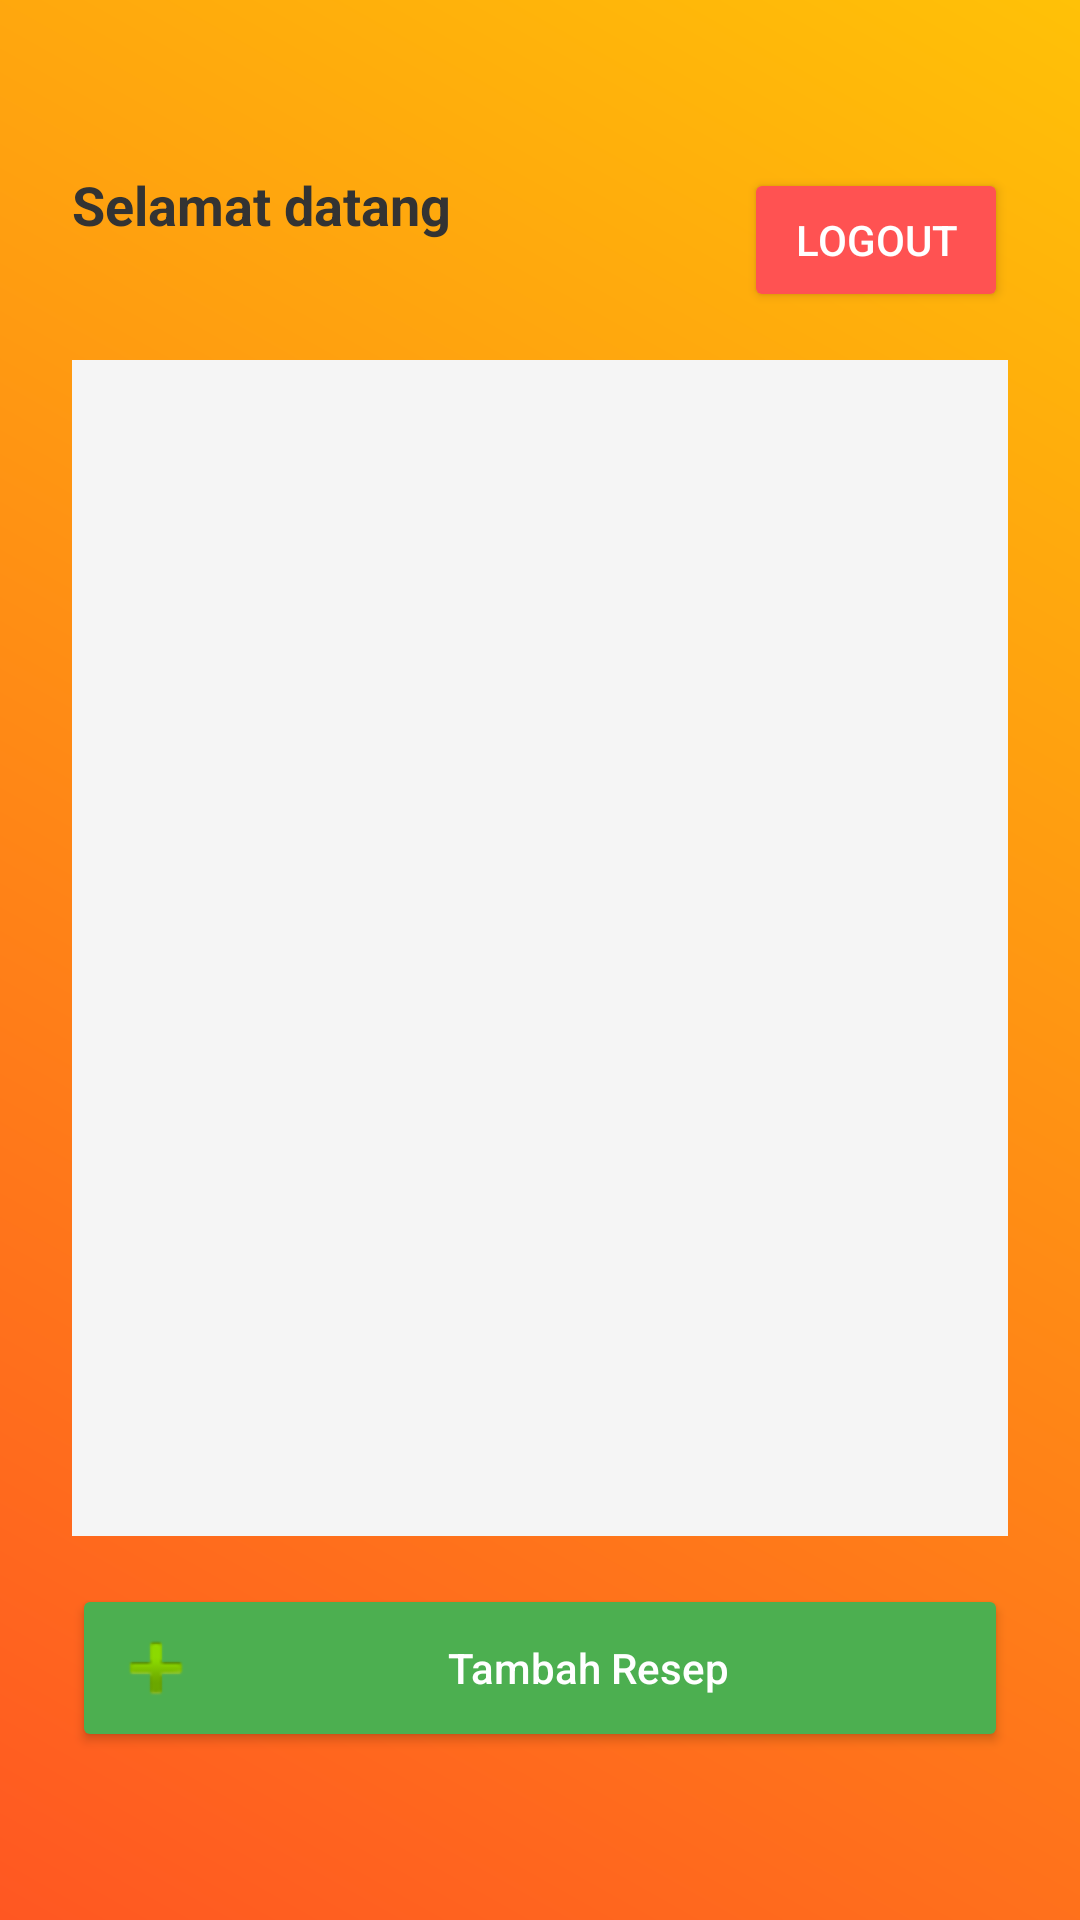

Android layout source for this screen:
<!-- AndroidManifest.xml: activity theme Theme.AppCompat.Light.NoActionBar -->
<!-- res/layout/activity_home.xml -->
<?xml version="1.0" encoding="utf-8"?>
<RelativeLayout xmlns:android="http://schemas.android.com/apk/res/android"
    android:id="@+id/homeLayout"
    android:layout_width="match_parent"
    android:layout_height="match_parent"
    android:background="@drawable/bg_gradient">


    <LinearLayout
        android:id="@+id/cardContainer"
        android:layout_width="match_parent"
        android:layout_height="match_parent"
        android:layout_marginTop="32dp"
        android:layout_marginBottom="32dp"

        android:orientation="vertical"
        android:background="@drawable/bg_card"
        android:padding="24dp"
        android:elevation="8dp">

        <RelativeLayout
            android:layout_width="match_parent"
            android:layout_height="wrap_content"
            android:layout_marginBottom="16dp">

            <TextView
                android:id="@+id/textWelcome"
                android:layout_width="wrap_content"
                android:layout_height="wrap_content"
                android:text="Selamat datang"
                android:textSize="18sp"
                android:textColor="#333333"
                android:textStyle="bold" />

            <Button
                android:id="@+id/btnLogout"
                android:layout_width="wrap_content"
                android:layout_height="wrap_content"
                android:text="Logout"
                android:backgroundTint="#FF5252"
                android:textColor="#FFFFFF"
                android:layout_alignParentEnd="true" />
        </RelativeLayout>

        <androidx.recyclerview.widget.RecyclerView
            android:id="@+id/recyclerResep"
            android:layout_width="match_parent"
            android:layout_height="0dp"
            android:layout_weight="1"
            android:padding="8dp"
            android:clipToPadding="false"
            android:background="#F5F5F5"
            android:overScrollMode="ifContentScrolls" />

        <Button
            android:id="@+id/btnTambah"
            android:layout_width="match_parent"
            android:layout_height="wrap_content"
            android:text="Tambah Resep"
            android:textAllCaps="false"
            android:backgroundTint="#4CAF50"
            android:textColor="@android:color/white"
            android:padding="12dp"
            android:layout_marginTop="16dp"
            android:drawableStart="@android:drawable/ic_input_add" />
    </LinearLayout>
</RelativeLayout>
<!-- resources referenced by this layout -->
<resources>
  <!-- drawable bg_gradient (drawable) -->
  <?xml version="1.0" encoding="utf-8"?>
  <shape xmlns:android="http://schemas.android.com/apk/res/android"
      android:shape="rectangle">
  
      <gradient
          android:startColor="#FF5722"
          android:endColor="#FFC107"
          android:angle="45"/>
  
  </shape>
</resources>
